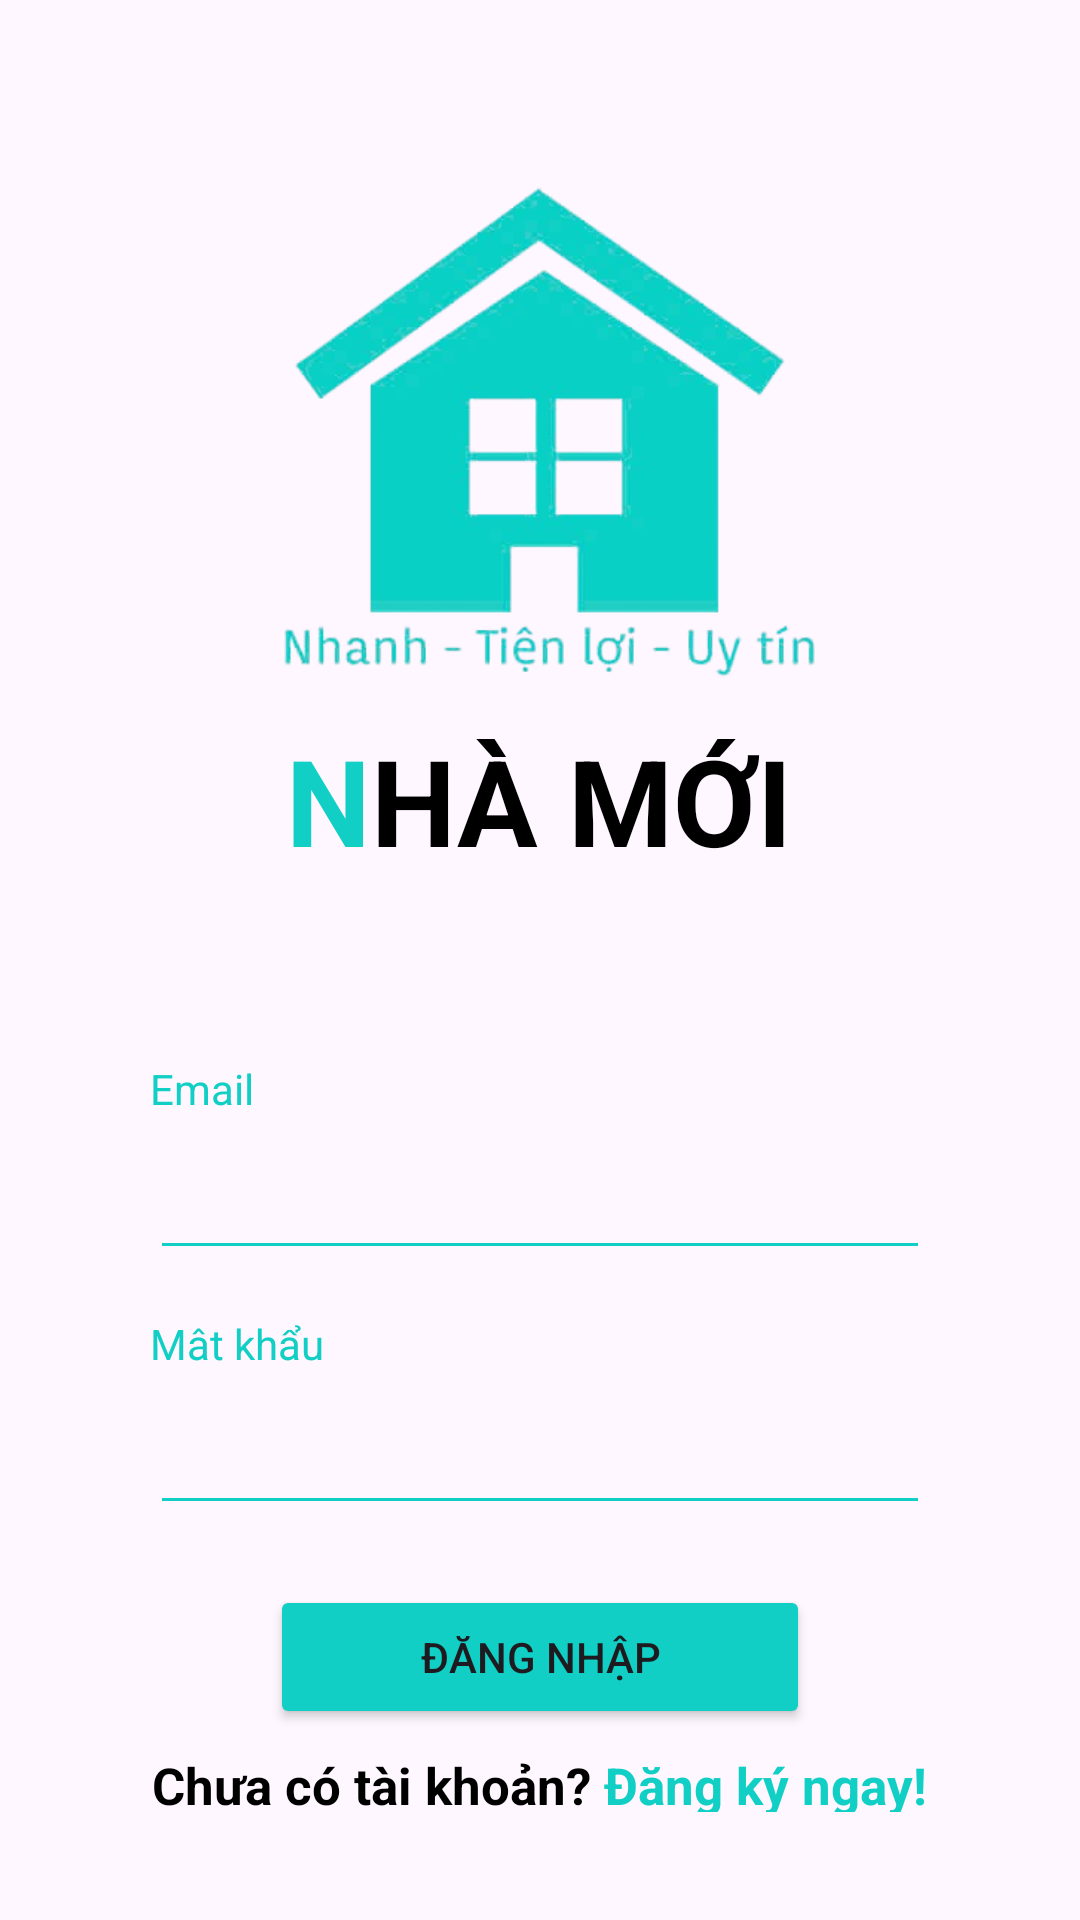

Layout XML and referenced resources for this Android screen:
<!-- AndroidManifest.xml: application theme Theme.BaiTapLon -->
<!-- res/layout/activity_login.xml -->
<?xml version="1.0" encoding="utf-8"?>
<androidx.constraintlayout.widget.ConstraintLayout xmlns:android="http://schemas.android.com/apk/res/android"
    xmlns:app="http://schemas.android.com/apk/res-auto"
    xmlns:tools="http://schemas.android.com/tools"
    android:id="@+id/main"
    android:layout_width="match_parent"
    android:layout_height="match_parent"
    tools:context=".Login">
    <ScrollView
        android:layout_width="match_parent"
        android:layout_height="match_parent" >

        <LinearLayout
            android:layout_width="match_parent"
            android:layout_height="wrap_content"
            android:orientation="vertical">

            <ImageView
                android:id="@+id/imageView"
                android:layout_width="200dp"
                android:layout_height="200dp"
                android:layout_gravity="center"
                android:layout_marginTop="40dp"
                android:src="@drawable/logo2" />

            <LinearLayout
                android:layout_width="match_parent"
                android:layout_height="match_parent"
                android:gravity="center"
                android:orientation="horizontal">

                <TextView
                    android:id="@+id/textView"
                    android:layout_width="wrap_content"
                    android:layout_height="wrap_content"
                    android:text="N"
                    android:textSize="40sp"
                    android:textColor="@color/pimary"
                    android:textStyle="bold"/>
                <TextView
                    android:id="@+id/textView2"
                    android:layout_width="wrap_content"
                    android:layout_height="wrap_content"
                    android:text="HÀ MỚI"
                    android:textSize="40sp"
                    android:textColor="@color/black"
                    android:textStyle="bold"/>

            </LinearLayout>
            <TextView
                android:text="Email"
                android:layout_width="match_parent"
                android:layout_height="match_parent"
                android:layout_marginTop="60dp"
                android:layout_marginLeft="50dp"
                android:layout_marginRight="50dp"
                android:gravity="start"
                android:textColor="@color/pimary"/>
            <EditText
                android:id="@+id/emailLogin"
                android:layout_width="match_parent"
                android:layout_height="50dp"
                android:layout_marginTop="1dp"
                android:layout_marginLeft="50dp"
                android:layout_marginRight="50dp"
                android:gravity="center"
                android:backgroundTint="@color/pimary"
                />
            <TextView
                android:text="Mât khẩu"
                android:layout_width="match_parent"
                android:layout_height="match_parent"
                android:layout_marginTop="15dp"
                android:layout_marginLeft="50dp"
                android:layout_marginRight="50dp"
                android:gravity="start"
                android:textColor="@color/pimary"/>
            <EditText
                android:id="@+id/passwordLogin"
                android:layout_width="match_parent"
                android:layout_height="50dp"
                android:layout_marginTop="1dp"
                android:layout_marginLeft="50dp"
                android:layout_marginRight="50dp"
                android:inputType="textPassword"
                android:gravity="center"
                android:backgroundTint="@color/pimary"
                />

            <Button
                android:id="@+id/btnLogin"
                android:layout_marginTop="20dp"
                android:layout_width="match_parent"
                android:layout_height="wrap_content"
                android:layout_marginLeft="90dp"
                android:layout_marginRight="90dp"
                android:text="Đăng nhập"
                android:backgroundTint="@color/pimary"/>

            <LinearLayout
                android:layout_width="match_parent"
                android:layout_height="match_parent"
                android:gravity="center"
                android:orientation="horizontal">

                <TextView
                    android:id="@+id/loginNow1"
                    android:layout_width="wrap_content"
                    android:layout_height="wrap_content"
                    android:layout_gravity="center"
                    android:layout_marginTop="5dp"
                    android:text="Chưa có tài khoản?"
                    android:textSize="17sp"
                    android:textStyle="bold"
                    android:textColor="@color/black"/>
                <TextView
                    android:id="@+id/regiterNow"
                    android:layout_width="wrap_content"
                    android:layout_height="wrap_content"
                    android:layout_gravity="center"
                    android:layout_marginTop="5dp"
                    android:text=" Đăng ký ngay!"
                    android:textSize="17sp"
                    android:textStyle="bold"
                    android:textColor="@color/pimary"/>


            </LinearLayout>
        </LinearLayout>

    </ScrollView>

</androidx.constraintlayout.widget.ConstraintLayout>
<!-- resources referenced by this layout -->
<resources>
  <color name="black">#FF000000</color>
  <color name="pimary">#11CFC5</color>
  <!-- drawable logo2: png bitmap (drawable, 72982 bytes) -->
  <style name="Theme.BaiTapLon" parent="Base.Theme.BaiTapLon" />
  <style name="Base.Theme.BaiTapLon" parent="Theme.Material3.DayNight.NoActionBar">
          
          
      </style>
</resources>
